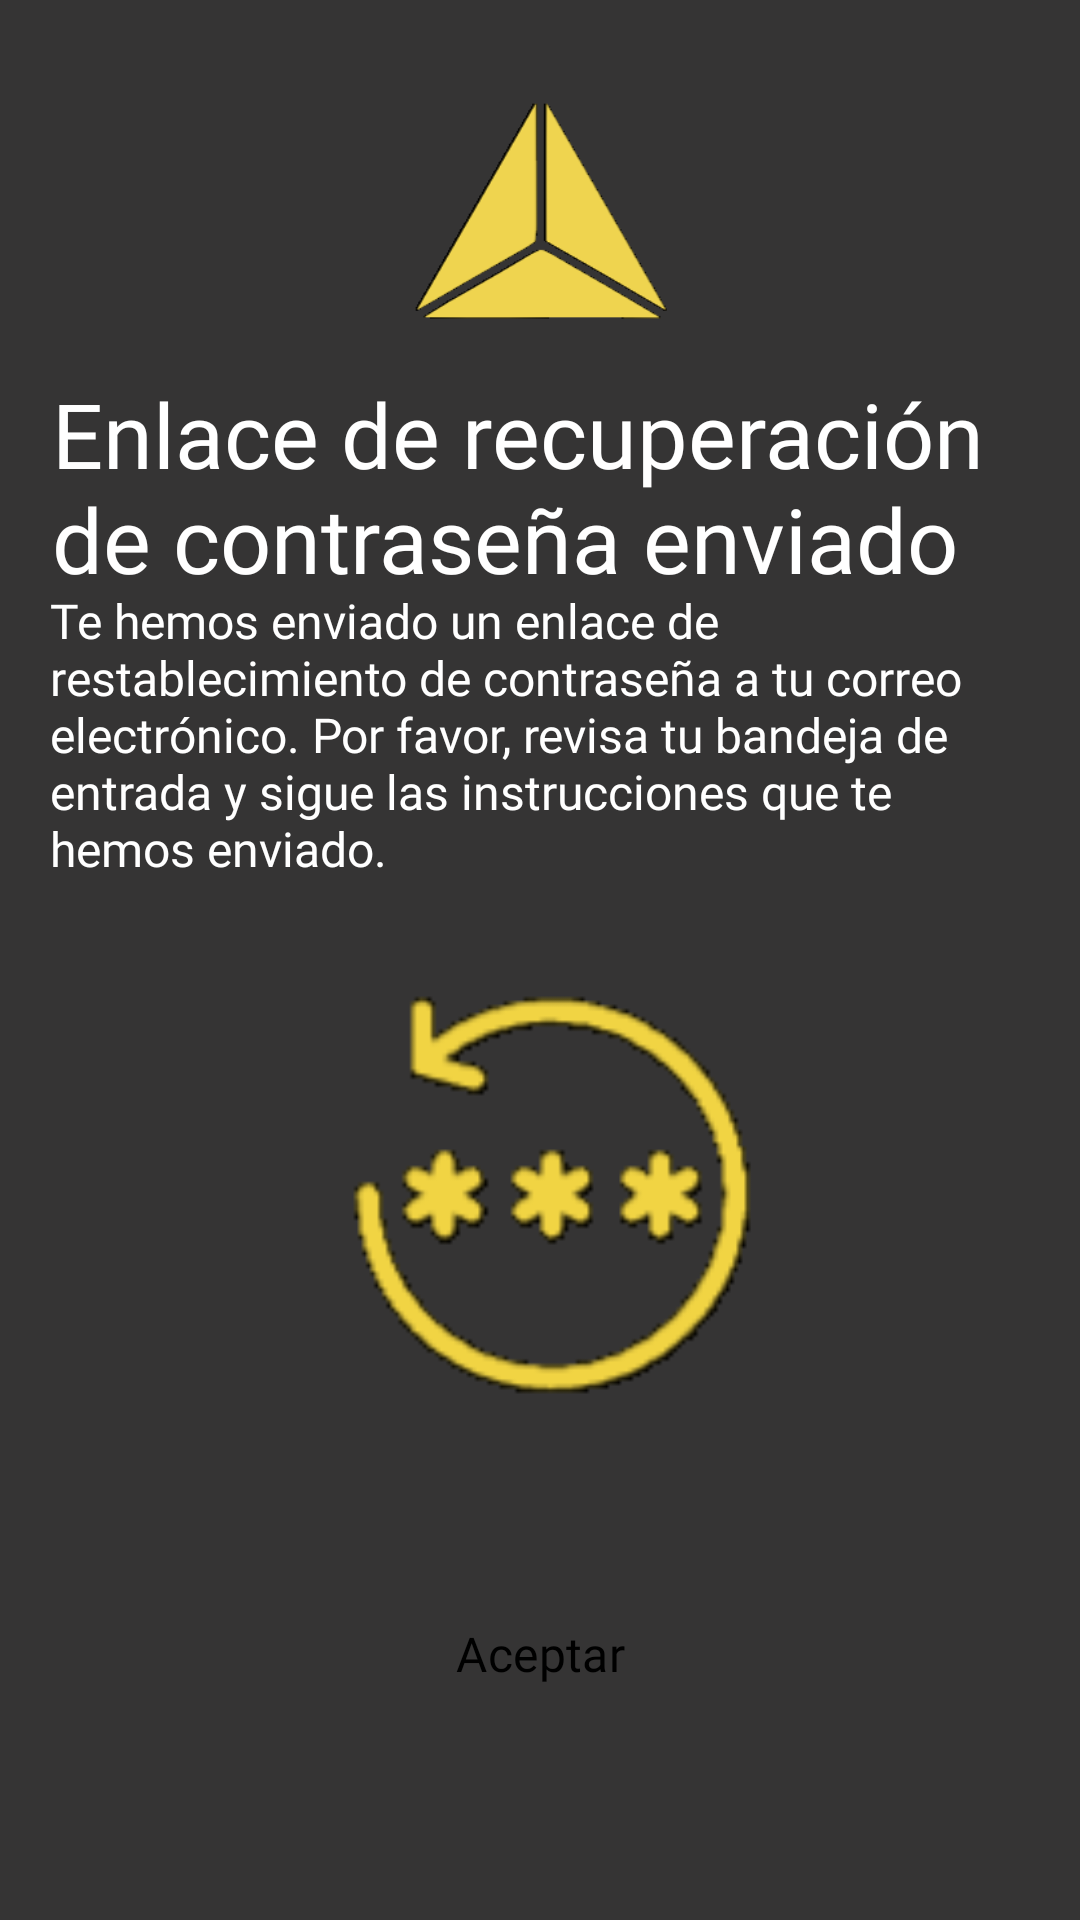

Reconstruct the res/layout file that produces this screen, plus the resources it refers to.
<!-- AndroidManifest.xml: application theme Theme.Playtronic -->
<!-- res/layout/fragment_aviso_rest_pass.xml -->
<?xml version="1.0" encoding="utf-8"?>
<androidx.constraintlayout.widget.ConstraintLayout
        xmlns:android="http://schemas.android.com/apk/res/android"
        xmlns:app="http://schemas.android.com/apk/res-auto"
        xmlns:tools="http://schemas.android.com/tools"
        android:minHeight="850dp"
        android:layout_width="match_parent"
        android:layout_height="match_parent"
        android:id="@+id/mainLayout"
        android:background="#353434"
        tools:context=".fragments.fragmentsMain.FragmentAvisoRestPass">



    <Button
            android:id="@+id/buttonAceptarExitoRestPass"
            android:text="@string/aceptar"
            android:textAllCaps="false"
            android:layout_width="320dp"
            android:layout_height="62dp"
            app:layout_constraintTop_toTopOf="parent"
            app:layout_constraintBottom_toBottomOf="parent" app:layout_constraintEnd_toEndOf="parent"
            app:layout_constraintStart_toStartOf="parent" app:layout_constraintVertical_bias="0.9"
            android:paddingLeft="20dp" android:paddingRight="20dp"
            android:fontFamily="@font/robotomedium"
            android:backgroundTint="@color/button_amarillo_pressed"
            android:textColor="#000000" android:textSize="16sp"
            app:layout_constraintHorizontal_bias="0.5"
            style="@style/RoundButton"
            android:letterSpacing="0.009"/>

    <ImageView
            android:src="@drawable/troniclogosolo"
            android:layout_width="300dp"
            android:layout_height="85dp" android:id="@+id/tronicLogo"
            app:layout_constraintTop_toTopOf="parent" app:layout_constraintStart_toStartOf="parent"
            app:layout_constraintEnd_toEndOf="parent"
            app:layout_constraintBottom_toBottomOf="parent" app:layout_constraintVertical_bias="0.05"/>

    <ImageView
            android:src="@drawable/respass"
            android:layout_width="300dp"
            android:layout_height="180dp" android:id="@+id/verifyLogo"
            app:layout_constraintTop_toTopOf="parent" app:layout_constraintStart_toStartOf="parent"
            app:layout_constraintEnd_toEndOf="parent"
            app:layout_constraintBottom_toBottomOf="parent" app:layout_constraintVertical_bias="0.67"/>
    <TextView
            android:text="@string/enlaceRestPass"
            android:fontFamily="@font/robotomedium"
            android:layout_width="322dp"
            android:layout_height="wrap_content" android:id="@+id/tvRecuPass"
            app:layout_constraintEnd_toEndOf="parent" app:layout_constraintStart_toStartOf="parent"
            app:layout_constraintTop_toTopOf="parent" app:layout_constraintBottom_toBottomOf="parent"
            app:layout_constraintVertical_bias="0.22" app:layout_constraintHorizontal_bias="0.46
"
            android:textSize="30sp" android:textColor="#FFFFFF"/>
    <TextView
            android:layout_width="327dp"
            android:layout_height="110dp"
            android:text="@string/enlaceRestPass2"
            android:textColor="@color/white"
            android:textSize="16dp"
            android:ems="10"
            android:id="@+id/editTextText"
            android:fontFamily="@font/robotoregular"
            app:layout_constraintTop_toTopOf="parent" app:layout_constraintBottom_toBottomOf="parent"
            app:layout_constraintEnd_toEndOf="parent" app:layout_constraintStart_toStartOf="parent"
            app:layout_constraintVertical_bias="0.37" app:layout_constraintHorizontal_bias="0.5"/>


</androidx.constraintlayout.widget.ConstraintLayout>
<!-- resources referenced by this layout -->
<resources>
  <color name="white">#FFFFFFFF</color>
  <!-- drawable respass: png bitmap (drawable, 3125 bytes) -->
  <!-- drawable troniclogosolo: png bitmap (drawable, 9595 bytes) -->
  <string name="aceptar">Aceptar</string>
  <string name="enlaceRestPass">Enlace de recuperación de contraseña enviado</string>
  <string name="enlaceRestPass2">Te hemos enviado un enlace de restablecimiento de contraseña a tu correo electrónico.
          Por favor, revisa tu bandeja de entrada y sigue las instrucciones que te hemos enviado.
      </string>
  <style name="RoundButton" parent="Widget.MaterialComponents.Button">
          <item name="shapeAppearanceOverlay">@style/ShapeAppearanceOverlay.MyApp.Button.Rounded</item>
      </style>
  <style name="Theme.Playtronic" parent="Base.Theme.Playtronic">
          <item name="colorAccent">@color/yellow</item>
          <item name="colorControlActivated">@color/yellow</item>
          <item name="colorOnSurface">@color/yellow</item>
          <item name="textInputStyle">@style/EditTextTheme</item>
          <item name="colorPrimary">@color/yellow</item>
          <item name="colorSecondary">@color/yellow</item>
          <item name="android:windowBackground">@color/grey</item>
      </style>
  <style name="ShapeAppearanceOverlay.MyApp.Button.Rounded" parent="">
          <item name="cornerFamily">rounded</item>
          <item name="cornerSize">50%</item>
      </style>
  <style name="Base.Theme.Playtronic" parent="Theme.MaterialComponents.DayNight.NoActionBar">
          
          <item name="itemRippleColor">@color/grey</item>
          <item name="colorPrimaryVariant">@color/grey</item> // aquii
          <item name="colorOnSurface">@android:color/transparent</item>
  
          <item name="colorAccent">@color/yellow</item>
          <item name="colorOnPrimary">@color/yellow</item>
          <item name="colorControlActivated">@color/yellow</item>
  
          <item name="android:statusBarColor">@color/yellow</item>
          <item name="textInputStyle">@style/EditTextTheme</item>
          <item name="colorPrimary">@color/grey</item> // aquii
          <item name="colorSecondary">@color/yellow</item>
      </style>
  <color name="yellow">#FFFFEB3B</color>
  <style name="EditTextTheme" parent="Theme.AppCompat.Light">
          <item name="colorControlActivated">@color/yellow</item>
          <item name="android:textCursorDrawable">@drawable/cursor_color</item>
      </style>
  <color name="grey">#353434</color>
</resources>
